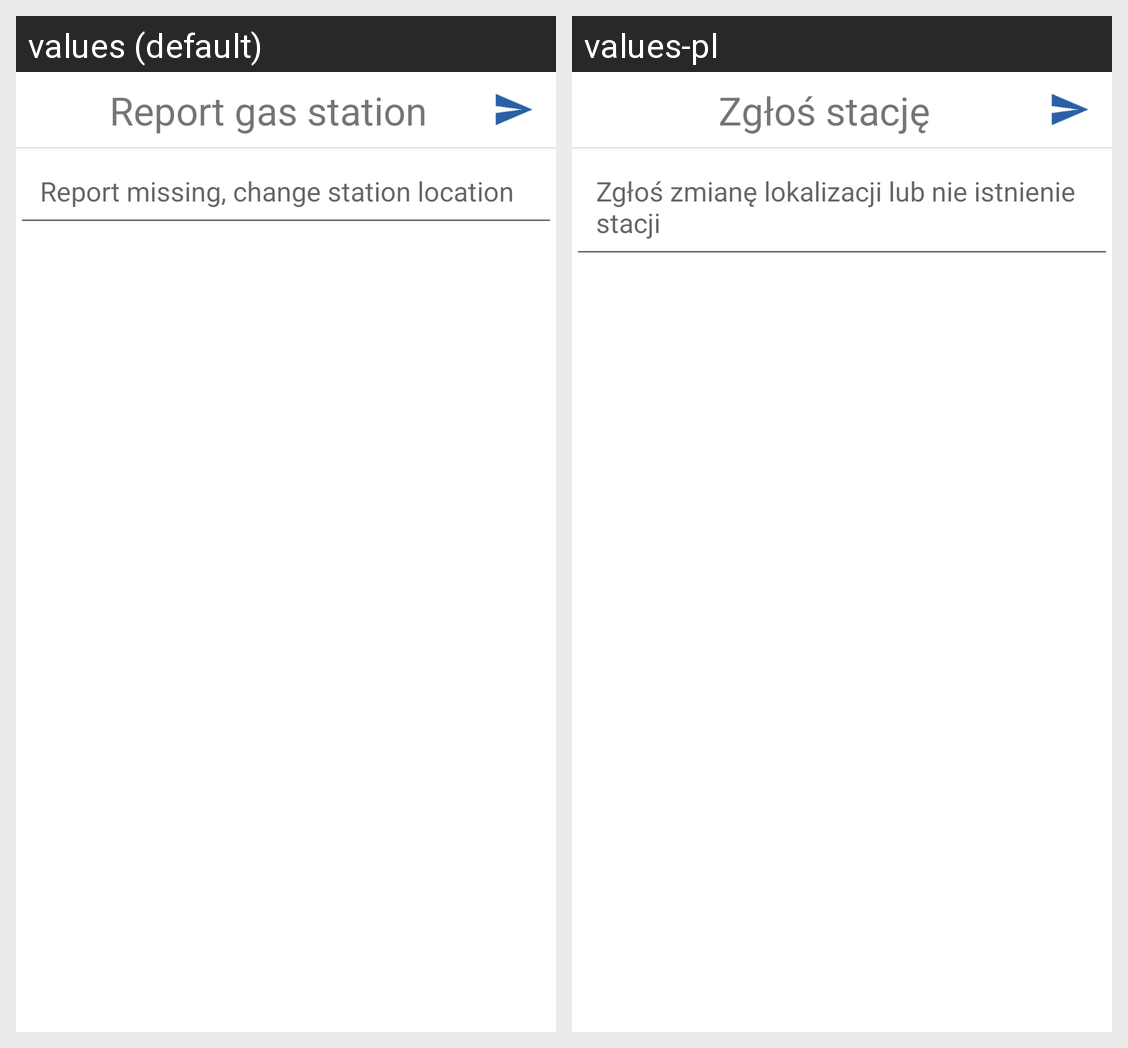

The Android screen above is rendered under two locales of the same app. Produce the string resources it draws, with the default and per-locale values.
Android screen res/layout/fragment_report_station.xml rendered under 2 locales, left to right: values (default), values-pl. Device: Nexus 5 (rendered at 1080×1920; each locale shown at half size, 540×960, under a caption strip naming it); theme AppTheme.
Strings drawn on this screen, with the default value and each locale's value (text and hints the layout hard-codes, and strings that could not be matched under every locale, appear in the picture but are not listed):

report_gas_station
  values: Report gas station
  values-pl: Zgłoś stację

report_hint
  values: Report missing, change station location
  values-pl: Zgłoś zmianę lokalizacji lub nie istnienie stacji
